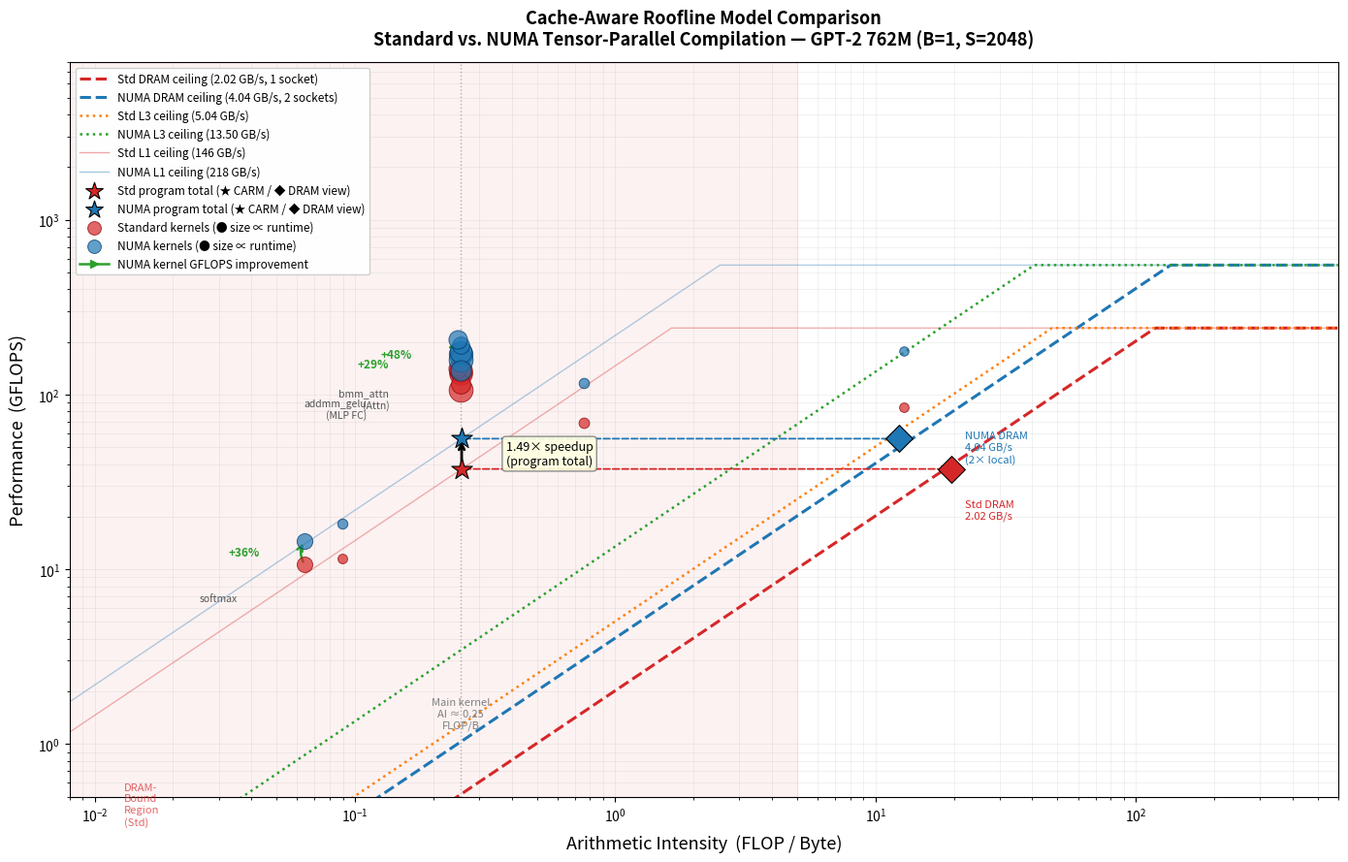

Write Python code to recreate this figure. (Note: this script raises an exception after producing the figure.)
"""
Cache-Aware Roofline Model (CARM) Comparison
Standard PyTorch Inductor + Triton CPU  vs.  NUMA Tensor-Parallel Compilation
GPT-2 762M | B=1 | S=2048 | Dual-Socket CPU

Data source: Intel Advisor HTML roofline reports
"""

import numpy as np
import matplotlib
matplotlib.use('Agg')
import matplotlib.pyplot as plt
import matplotlib.patches as mpatches
from matplotlib.lines import Line2D
from matplotlib.patches import FancyArrowPatch
import matplotlib.patheffects as pe
import warnings
warnings.filterwarnings('ignore')

# ─────────────────────────────────────────────────────────────────────────────
# DATA  (extracted from Intel Advisor HTML roofline files)
# ─────────────────────────────────────────────────────────────────────────────

# ── Hardware bandwidth ceilings (derived from Intel Advisor program-level data)
# Standard: effective bandwidth = total memory traffic / elapsed time
#   L1  = 147785.43 GB / 1012.57 s  = 145.95 GB/s
#   L3  =   5105.39 GB / 1012.57 s  =   5.04 GB/s
#   DRAM =  1935.04 GB / 1012.57 s  =   1.91 GB/s   (hardware max = 2.02 GB/s)
# NUMA:  elapsed = 680.33 s
#   L1  = 148077.65 GB / 680.33 s   = 217.65 GB/s
#   L3  =   9183.08 GB / 680.33 s   =  13.50 GB/s
#   DRAM =  3078.26 GB / 680.33 s   =   4.52 GB/s   (2× sockets × 2.02 GB/s)

BW = {
    'std_dram':  1.91,
    'std_dram_hw': 2.02,
    'std_l3':    5.04,
    'std_l1':  145.95,
    'numa_dram':  4.52,
    'numa_dram_hw': 4.04,   # theoretical 2 × 2.02
    'numa_l3':   13.50,
    'numa_l1':  217.65,
}

# ── Compute peaks (highest observed GFLOPS for compute-bound intrinsic loops)
COMPUTE_PEAK_STD  = 240.0   # _mm256_fmadd peak seen at AI=4.0
COMPUTE_PEAK_NUMA = 550.0   # _mm256_fmadd peak seen at AI=4.0 (NUMA path)

# ── Program totals (programTotal from rooflineData)
prog_std_carm  = (0.2568, 37.48)   # (AI_L1,  GFLOPS)
prog_std_dram  = (19.615, 37.48)   # (AI_DRAM, GFLOPS)
prog_numa_carm = (0.2567, 55.87)
prog_numa_dram = (12.347, 55.87)

# ── Per-kernel hot loops  (AI=FLOP/Byte [L1 CARM], GFLOPS, selfTime[s], label)
# Standard
std_kernels = [
    # MLP kernels
    (0.2548, 131.47, 816.4,  "addmm_gelu\n(body)"),
    (0.2546, 106.60, 1002.3, "addmm_gelu\n(func)"),
    (0.2548, 137.57, 788.2,  "addmm_1\n(body)"),
    # Attention kernels
    (0.2538, 114.36, 364.9,  "bmm_qkv"),
    (0.2475, 140.07, 308.8,  "bmm_attn"),
    # Softmax (multiple AI points from different loop levels)
    (0.0640,  10.69, 122.2,  "softmax\n(outer)"),
    (0.7574,  68.95,   8.3,  "softmax\n(mid)"),
    (12.850,  84.22,   2.7,  "softmax\n(inner)"),
    # Layer-norm
    (0.0892,  11.45,   3.1,  "layer_norm"),
]

# NUMA
numa_kernels = [
    # MLP kernels (NUMA-split)
    (0.2548, 170.25, 1339.8, "addmm_gelu\n(body)"),
    (0.2544, 158.43, 1439.8, "addmm_gelu\n(func)"),
    (0.2548, 175.07,  971.0, "addmm_1\n(body)"),
    (0.2548, 190.55,  297.4, "addmm_8\n(body)"),
    # Attention kernels
    (0.2538, 136.54,  667.3, "bmm_qkv"),
    (0.2475, 207.60,  440.7, "bmm_attn"),
    # Softmax
    (0.0640,  14.52,  188.4, "softmax\n(outer)"),
    (0.7574, 116.85,   10.0, "softmax\n(mid)"),
    (12.850, 178.29,    2.9, "softmax\n(inner)"),
    # Layer-norm
    (0.0892,  18.31,    8.5, "layer_norm"),
]

# ─────────────────────────────────────────────────────────────────────────────
# HELPER: draw a bandwidth roofline + horizontal compute ceiling
# ─────────────────────────────────────────────────────────────────────────────
def roofline_y(ai, bw, comp_peak):
    """Roofline model: min(bw*AI, comp_peak)"""
    return np.minimum(bw * ai, comp_peak)


# ─────────────────────────────────────────────────────────────────────────────
# FIGURE 1: COMPREHENSIVE CARM COMPARISON  (main figure for the paper)
# ─────────────────────────────────────────────────────────────────────────────

fig, ax = plt.subplots(figsize=(14, 9))

AI = np.logspace(-2.5, 3.5, 2000)

# ── Roofline ceilings ──────────────────────────────────────────────────────

# Standard DRAM (hardware measured maximum)
y_std_dram_hw = roofline_y(AI, BW['std_dram_hw'], COMPUTE_PEAK_STD)
ax.plot(AI, y_std_dram_hw, '--', color='#D62728', lw=2.2, zorder=3,
        label=f"Std DRAM ceiling  ({BW['std_dram_hw']:.2f} GB/s)")

# NUMA DRAM (2× sockets, hardware maximum)
y_numa_dram_hw = roofline_y(AI, BW['numa_dram_hw'], COMPUTE_PEAK_NUMA)
ax.plot(AI, y_numa_dram_hw, '--', color='#1F77B4', lw=2.2, zorder=3,
        label=f"NUMA DRAM ceiling ({BW['numa_dram_hw']:.2f} GB/s, 2× sockets)")

# Standard L3
y_std_l3 = roofline_y(AI, BW['std_l3'], COMPUTE_PEAK_STD)
ax.plot(AI, y_std_l3, ':', color='#FF7F0E', lw=1.8, zorder=3,
        label=f"Std L3 ceiling    ({BW['std_l3']:.2f} GB/s)")

# NUMA L3
y_numa_l3 = roofline_y(AI, BW['numa_l3'], COMPUTE_PEAK_NUMA)
ax.plot(AI, y_numa_l3, ':', color='#2CA02C', lw=1.8, zorder=3,
        label=f"NUMA L3 ceiling   ({BW['numa_l3']:.2f} GB/s)")

# Standard L1 (light)
y_std_l1 = roofline_y(AI, BW['std_l1'], COMPUTE_PEAK_STD)
ax.plot(AI, y_std_l1, '-', color='#D62728', lw=1.0, alpha=0.35, zorder=2,
        label=f"Std L1  ceiling   ({BW['std_l1']:.1f} GB/s)")

# NUMA L1 (light)
y_numa_l1 = roofline_y(AI, BW['numa_l1'], COMPUTE_PEAK_NUMA)
ax.plot(AI, y_numa_l1, '-', color='#1F77B4', lw=1.0, alpha=0.35, zorder=2,
        label=f"NUMA L1 ceiling   ({BW['numa_l1']:.1f} GB/s)")

# ── Shaded DRAM-bound region (left of standard DRAM ridge) ────────────────
dram_ridge_std = COMPUTE_PEAK_STD / BW['std_dram_hw']  # ~118.8 FLOP/B
# shade the region where the program is DRAM-bound (relative to std)
ax.axvspan(0.001, 5.0, alpha=0.06, color='#D62728', zorder=0, label='_nolegend_')
ax.text(0.013, 0.45, 'DRAM-\nBound\nRegion\n(Std)', fontsize=8, color='#D62728',
        alpha=0.7, ha='left', va='center', style='italic', transform=ax.transData,
        zorder=5)

# ── Program total operating points ──────────────────────────────────────────

# Standard CARM point (L1-view AI)
ax.scatter(*prog_std_carm, s=260, marker='*', color='#D62728', zorder=10,
           edgecolors='black', linewidths=0.8,
           label='Std Program Total (CARM/L1 view)')

# Standard DRAM point (DRAM-view AI)
ax.scatter(*prog_std_dram, s=200, marker='D', color='#D62728', zorder=10,
           edgecolors='black', linewidths=0.8,
           label='Std Program Total (DRAM view)')

# Connect the two standard points (same GFLOPS, different AI views)
ax.annotate('', xy=prog_std_dram, xytext=prog_std_carm,
            arrowprops=dict(arrowstyle='->', color='#D62728', lw=1.3, linestyle='dashed'))

# NUMA CARM point
ax.scatter(*prog_numa_carm, s=260, marker='*', color='#1F77B4', zorder=10,
           edgecolors='black', linewidths=0.8,
           label='NUMA Program Total (CARM/L1 view)')

# NUMA DRAM point
ax.scatter(*prog_numa_dram, s=200, marker='D', color='#1F77B4', zorder=10,
           edgecolors='black', linewidths=0.8,
           label='NUMA Program Total (DRAM view)')

ax.annotate('', xy=prog_numa_dram, xytext=prog_numa_carm,
            arrowprops=dict(arrowstyle='->', color='#1F77B4', lw=1.3, linestyle='dashed'))

# ── Per-kernel data points ─────────────────────────────────────────────────

max_time_std  = max(k[2] for k in std_kernels)
max_time_numa = max(k[2] for k in numa_kernels)

# Scale bubble size 30–300 proportional to sqrt(selfTime)
def bubble_size(t, max_t):
    return 35 + 280 * (np.sqrt(t) / np.sqrt(max_t))

# Standard kernels
for (ai, gflops, stime, lbl) in std_kernels:
    sz = bubble_size(stime, max_time_std)
    ax.scatter(ai, gflops, s=sz, color='#D62728', alpha=0.70,
               edgecolors='#8B0000', linewidths=0.7, zorder=8)

# NUMA kernels
for (ai, gflops, stime, lbl) in numa_kernels:
    sz = bubble_size(stime, max_time_numa)
    ax.scatter(ai, gflops, s=sz, color='#1F77B4', alpha=0.70,
               edgecolors='#003366', linewidths=0.7, zorder=8)

# Annotate selected key kernels
annotation_pairs = [
    # (std_idx, numa_idx, x_text, y_text_std, y_text_numa, label)
    (0, 0, 0.135, 105, 195, "addmm_gelu\n(MLP FC)"),
    (4, 5, 0.165, 115, 240, "bmm_attn\n(Attn)"),
    (5, 6, 0.043, 7.5, 18,  "softmax"),
]
for si, ni, xt, yst, ynt, lbl in annotation_pairs:
    xs, gs = std_kernels[si][0], std_kernels[si][1]
    xn, gn = numa_kernels[ni][0], numa_kernels[ni][1]
    # vertical arrow between std and numa
    ax.annotate('', xy=(xn, gn), xytext=(xs, gs),
                arrowprops=dict(arrowstyle='->', color='#2CA02C', lw=1.8,
                                connectionstyle='arc3,rad=-0.3'))
    pct = (gn/gs - 1) * 100
    ax.text(xt, (gs*gn)**0.5, f'+{pct:.0f}%', fontsize=8.5, color='#2CA02C',
            ha='right', va='center', fontweight='bold', zorder=11)
    ax.text(xt * 0.82, (gs*gn)**0.5 * 0.55, lbl, fontsize=7.5, color='#555',
            ha='right', va='center', zorder=11)

# ── Vertical line at AI = 0.25 (ridge of main kernels) ─────────────────────
ax.axvline(x=0.255, color='gray', lw=1.0, linestyle=':', alpha=0.6, zorder=2)
ax.text(0.255, 1.2, 'Main kernel\nAI ≈ 0.25\nFLOP/B', fontsize=8, color='gray',
        ha='center', va='bottom', zorder=5)

# ── Speedup annotation ──────────────────────────────────────────────────────
ax.annotate('', xy=(0.257, prog_numa_carm[1]), xytext=(0.257, prog_std_carm[1]),
            arrowprops=dict(arrowstyle='->', color='black', lw=2.0))
ax.text(0.38, (prog_std_carm[1] * prog_numa_carm[1])**0.5,
        f'1.49× speedup\n(program total)',
        fontsize=9, ha='left', va='center', color='black',
        bbox=dict(boxstyle='round,pad=0.3', facecolor='lightyellow',
                  edgecolor='gray', alpha=0.9))

# ── DRAM bandwidth annotation ───────────────────────────────────────────────
ax.text(22, 1.91*22 * 0.6, f"Std DRAM\n{BW['std_dram_hw']:.2f} GB/s", fontsize=8,
        color='#D62728', ha='left', va='top', style='italic')
ax.text(22, BW['numa_dram_hw']*22 * 0.7, f"NUMA DRAM\n{BW['numa_dram_hw']:.2f} GB/s\n(2× local)",
        fontsize=8, color='#1F77B4', ha='left', va='top', style='italic')

# ── Axis styling ────────────────────────────────────────────────────────────
ax.set_xscale('log')
ax.set_yscale('log')
ax.set_xlim(0.008, 600)
ax.set_ylim(0.5, 8000)
ax.set_xlabel('Arithmetic Intensity  (FLOP / Byte)', fontsize=13, labelpad=8)
ax.set_ylabel('Performance  (GFLOPS)', fontsize=13, labelpad=8)
ax.set_title(
    'Cache-Aware Roofline Model Comparison\n'
    'Standard vs. NUMA Tensor-Parallel Compilation — GPT-2 762M (B=1, S=2048)',
    fontsize=13, fontweight='bold', pad=12
)
ax.grid(True, which='both', alpha=0.25, linestyle='-', linewidth=0.5)
ax.tick_params(labelsize=10)

# ── Legend ──────────────────────────────────────────────────────────────────
# Custom legend handles
legend_elements = [
    Line2D([0],[0], color='#D62728', lw=2.2, linestyle='--',
           label=f"Std DRAM ceiling ({BW['std_dram_hw']:.2f} GB/s, 1 socket)"),
    Line2D([0],[0], color='#1F77B4', lw=2.2, linestyle='--',
           label=f"NUMA DRAM ceiling ({BW['numa_dram_hw']:.2f} GB/s, 2 sockets)"),
    Line2D([0],[0], color='#FF7F0E', lw=1.8, linestyle=':',
           label=f"Std L3 ceiling ({BW['std_l3']:.2f} GB/s)"),
    Line2D([0],[0], color='#2CA02C', lw=1.8, linestyle=':',
           label=f"NUMA L3 ceiling ({BW['numa_l3']:.2f} GB/s)"),
    Line2D([0],[0], color='#D62728', lw=1.0, linestyle='-', alpha=0.4,
           label=f"Std L1 ceiling ({BW['std_l1']:.0f} GB/s)"),
    Line2D([0],[0], color='#1F77B4', lw=1.0, linestyle='-', alpha=0.4,
           label=f"NUMA L1 ceiling ({BW['numa_l1']:.0f} GB/s)"),
    plt.scatter([],[],s=180, marker='*', color='#D62728', edgecolors='black', lw=0.8,
                label='Std program total (★ CARM / ◆ DRAM view)'),
    plt.scatter([],[],s=150, marker='D', color='#D62728', edgecolors='black', lw=0.8,
                label='_nolegend_'),
    plt.scatter([],[],s=180, marker='*', color='#1F77B4', edgecolors='black', lw=0.8,
                label='NUMA program total (★ CARM / ◆ DRAM view)'),
    plt.scatter([],[],s=150, marker='D', color='#1F77B4', edgecolors='black', lw=0.8,
                label='_nolegend_'),
    plt.scatter([],[],s=100, color='#D62728', alpha=0.7, edgecolors='#8B0000', lw=0.7,
                label='Standard kernels (● size ∝ runtime)'),
    plt.scatter([],[],s=100, color='#1F77B4', alpha=0.7, edgecolors='#003366', lw=0.7,
                label='NUMA kernels (● size ∝ runtime)'),
    Line2D([0],[0], color='#2CA02C', lw=1.8, linestyle='-',
           marker='>', markersize=6, label='NUMA kernel GFLOPS improvement'),
]

ax.legend(handles=legend_elements, loc='upper left', fontsize=8.5,
          framealpha=0.93, ncol=1, handlelength=2.5,
          columnspacing=1.0, labelspacing=0.5)

plt.tight_layout()
out1 = '/home/ubuntu/pytorch-private/scripts/inductor/advisor_b1_s2048_762M/reports/roofline_carm_comparison.pdf'
out1_png = '/home/ubuntu/pytorch-private/scripts/inductor/advisor_b1_s2048_762M/reports/roofline_carm_comparison.png'
plt.savefig(out1,     dpi=200, bbox_inches='tight')
plt.savefig(out1_png, dpi=200, bbox_inches='tight')
plt.close()
print(f"Saved: {out1}")
print(f"Saved: {out1_png}")


# ─────────────────────────────────────────────────────────────────────────────
# FIGURE 2: FOCUSED KERNEL COMPARISON  (zoomed on the key compute kernels)
# Highlights the DRAM-bound → higher-bandwidth DRAM transition for the
# dominant MLP/Attention kernels
# ─────────────────────────────────────────────────────────────────────────────

fig2, axes = plt.subplots(1, 2, figsize=(16, 8))

# ── Left panel: zoomed roofline around AI ≈ 0.25 ───────────────────────────
ax2 = axes[0]

AI2 = np.logspace(-1.5, 1.5, 2000)

# Draw rooflines
for bw_val, color, ls, lbl in [
    (BW['std_dram_hw'],  '#D62728', '--',  f"Std DRAM  ({BW['std_dram_hw']:.2f} GB/s)"),
    (BW['numa_dram_hw'], '#1F77B4', '--',  f"NUMA DRAM ({BW['numa_dram_hw']:.2f} GB/s)"),
    (BW['std_l3'],       '#FF7F0E', ':',   f"Std L3    ({BW['std_l3']:.2f} GB/s)"),
    (BW['numa_l3'],      '#2CA02C', ':',   f"NUMA L3   ({BW['numa_l3']:.2f} GB/s)"),
]:
    comp = COMPUTE_PEAK_STD if 'Std' in lbl else COMPUTE_PEAK_NUMA
    ax2.plot(AI2, roofline_y(AI2, bw_val, comp), ls, color=color, lw=2.2,
             label=lbl, zorder=4)

# Shade region below standard DRAM ceiling — the "inaccessible zone" for std
# At any AI, std is limited by DRAM = 2.02 * AI
y_std_dram_line = BW['std_dram_hw'] * AI2
y_numa_dram_line = BW['numa_dram_hw'] * AI2
ax2.fill_between(AI2, y_std_dram_line, y_numa_dram_line,
                 where=(AI2 < 15), alpha=0.13, color='#1F77B4',
                 label='NUMA bandwidth advantage\n(inaccessible for Standard)')

# Kernel-type groups for focused plot (only MLP/attention compute)
focus_std = [
    (0.2548, 131.47, 816.4,  "addmm_gelu_9\n(body)",   'v'),
    (0.2546, 106.60, 1002.3, "addmm_gelu_10\n(func)",  's'),
    (0.2548, 137.57, 788.2,  "addmm_1\n(body)",        '^'),
    (0.2538, 114.36, 364.9,  "bmm_qkv",               'o'),
    (0.2475, 140.07, 308.8,  "bmm_attn",              'D'),
    (0.0640,  10.69, 122.2,  "softmax (low-AI)",       'p'),
    (0.7574,  68.95,   8.3,  "softmax (mid-AI)",       'h'),
]
focus_numa = [
    (0.2548, 170.25, 1339.8, "addmm_gelu_10\n(body)",  'v'),
    (0.2544, 158.43, 1439.8, "addmm_gelu_11\n(func)",  's'),
    (0.2548, 175.07,  971.0, "addmm_1\n(body)",        '^'),
    (0.2548, 190.55,  297.4, "addmm_8\n(body)",        'P'),
    (0.2538, 136.54,  667.3, "bmm_qkv",               'o'),
    (0.2475, 207.60,  440.7, "bmm_attn",              'D'),
    (0.0640,  14.52,  188.4, "softmax (low-AI)",       'p'),
    (0.7574, 116.85,   10.0, "softmax (mid-AI)",       'h'),
]

kernel_colors = {
    'v': '#9B2335', 's': '#C0392B', '^': '#E74C3C', 'P': '#CB4335',
    'o': '#884EA0', 'D': '#6C3483', 'p': '#1A5276', 'h': '#154360',
}
kernel_colors_numa = {
    'v': '#1A5276', 's': '#154360', '^': '#2E86C1', 'P': '#1F618D',
    'o': '#117A65', 'D': '#0E6655', 'p': '#784212', 'h': '#6E2F1A',
}

max_t_std2  = max(k[2] for k in focus_std)
max_t_numa2 = max(k[2] for k in focus_numa)

for ai, gflops, stime, lbl, mk in focus_std:
    sz = 70 + 320*(stime/max_t_std2)**0.5
    ax2.scatter(ai, gflops, s=sz, marker=mk,
                color='#D62728', alpha=0.80, edgecolors='#8B0000', linewidths=0.9,
                zorder=8)

for ai, gflops, stime, lbl, mk in focus_numa:
    sz = 70 + 320*(stime/max_t_numa2)**0.5
    ax2.scatter(ai, gflops, s=sz, marker=mk,
                color='#1F77B4', alpha=0.80, edgecolors='#003366', linewidths=0.9,
                zorder=8)

# Label each kernel type (at median AI position)
kernel_label_map = {
    ('v', 'MLP FC2 (addmm_gelu)')  : (0.20, 83,  0.21, 230),
    ('s', 'MLP FC1 (addmm_gelu)')  : (0.20, 75,  0.21, 210),
    ('^', 'MLP FC (addmm_1)')      : (0.20, 90,  0.21, 240),
    ('o', 'Attn bmm QKV')          : (0.19, 70,  0.20, 190),
    ('D', 'Attn bmm Out')          : (0.19, 95,  0.20, 260),
    ('p', 'Softmax (low AI)')      : (0.050, 7,  0.052, 19),
    ('h', 'Softmax (mid AI)')      : (0.55, 47,  0.57, 140),
}
for (mk, lbl), (xs, ys, xn, yn) in kernel_label_map.items():
    ax2.annotate(lbl, xy=(xs, ys), fontsize=7.5, color='#D62728',
                 ha='right', va='center', zorder=11,
                 xytext=(xs*0.5, ys),
                 arrowprops=dict(arrowstyle='-', color='#D62728', lw=0.5, alpha=0.5))

# Vertical line at ridge AI
ax2.axvline(0.255, color='gray', lw=1.0, ls=':', alpha=0.6)
ax2.text(0.22, 3.5, "AI = 0.25\n(main kernels)", fontsize=8, color='gray',
         ha='center', va='bottom')

ax2.set_xscale('log')
ax2.set_yscale('log')
ax2.set_xlim(0.03, 5.0)
ax2.set_ylim(3, 1500)
ax2.set_xlabel('Arithmetic Intensity (FLOP/Byte)', fontsize=12)
ax2.set_ylabel('Performance (GFLOPS)', fontsize=12)
ax2.set_title('Kernel-Level Roofline (Zoomed)\nMLP & Attention Compute Kernels', fontsize=12)
ax2.grid(True, which='both', alpha=0.25)
ax2.tick_params(labelsize=10)

leg_handles2 = [
    Line2D([0],[0], color='#D62728', lw=2, ls='--', label=f"Std DRAM ({BW['std_dram_hw']:.2f} GB/s)"),
    Line2D([0],[0], color='#1F77B4', lw=2, ls='--', label=f"NUMA DRAM ({BW['numa_dram_hw']:.2f} GB/s)"),
    Line2D([0],[0], color='#FF7F0E', lw=2, ls=':', label=f"Std L3 ({BW['std_l3']:.2f} GB/s)"),
    Line2D([0],[0], color='#2CA02C', lw=2, ls=':', label=f"NUMA L3 ({BW['numa_l3']:.2f} GB/s)"),
    mpatches.Patch(color='#1F77B4', alpha=0.2, label='NUMA bandwidth gain'),
    plt.scatter([],[],s=80, color='#D62728', alpha=0.8, edgecolors='#8B0000', lw=0.9,
                label='Standard kernels'),
    plt.scatter([],[],s=80, color='#1F77B4', alpha=0.8, edgecolors='#003366', lw=0.9,
                label='NUMA kernels'),
]
ax2.legend(handles=leg_handles2, loc='lower right', fontsize=9, framealpha=0.92)

# ── Right panel: bar chart of effective memory bandwidth per kernel ──────────
ax3 = axes[1]

# Pair up matching kernels (standard vs NUMA) by type
bw_pairs = [
    ("addmm_gelu\n(body)", 131.47/0.2548, 170.25/0.2548),
    ("addmm_gelu\n(func)", 106.60/0.2546, 158.43/0.2544),
    ("addmm_1\n(body)",    137.57/0.2548, 175.07/0.2548),
    ("bmm_qkv",            114.36/0.2538, 136.54/0.2538),
    ("bmm_attn",           140.07/0.2475, 207.60/0.2475),
    ("softmax\n(outer)",    10.69/0.0640,  14.52/0.0640),
    ("softmax\n(mid)",      68.95/0.7574, 116.85/0.7574),
    ("layer_norm",          11.45/0.0892,  18.31/0.0892),
]

labels_bw = [p[0] for p in bw_pairs]
std_bw    = [p[1] for p in bw_pairs]
numa_bw   = [p[2] for p in bw_pairs]

x = np.arange(len(labels_bw))
width = 0.38

bars1 = ax3.bar(x - width/2, std_bw,  width, color='#D62728', alpha=0.85,
                edgecolor='#8B0000', linewidth=0.8, label='Standard')
bars2 = ax3.bar(x + width/2, numa_bw, width, color='#1F77B4', alpha=0.85,
                edgecolor='#003366', linewidth=0.8, label='NUMA')

# Add horizontal lines for key hardware thresholds
ax3.axhline(y=BW['std_dram_hw'],  color='#D62728', lw=1.8, ls='--', alpha=0.8,
            label=f"Std DRAM HW max ({BW['std_dram_hw']:.2f} GB/s)")
ax3.axhline(y=BW['numa_dram_hw'], color='#1F77B4', lw=1.8, ls='--', alpha=0.8,
            label=f"NUMA DRAM HW max ({BW['numa_dram_hw']:.2f} GB/s)")
ax3.axhline(y=BW['std_l3'],  color='#FF7F0E', lw=1.6, ls=':', alpha=0.8,
            label=f"Std L3 ({BW['std_l3']:.2f} GB/s)")
ax3.axhline(y=BW['numa_l3'], color='#2CA02C', lw=1.6, ls=':', alpha=0.8,
            label=f"NUMA L3 ({BW['numa_l3']:.2f} GB/s)")

# Annotate % improvement
for i, (s, n) in enumerate(zip(std_bw, numa_bw)):
    pct = (n/s - 1)*100
    ax3.text(i + width/2, n + 6, f'+{pct:.0f}%', ha='center', va='bottom',
             fontsize=8.5, color='#1F77B4', fontweight='bold')

ax3.set_xticks(x)
ax3.set_xticklabels(labels_bw, fontsize=9, rotation=30, ha='right')
ax3.set_ylabel('Effective Memory Bandwidth (GB/s)', fontsize=12)
ax3.set_title('Effective Bandwidth per Kernel Type\n(GFLOPS / Arithmetic Intensity)',
              fontsize=12)
ax3.legend(fontsize=8.5, loc='upper right', framealpha=0.92)
ax3.grid(True, axis='y', alpha=0.3)
ax3.set_ylim(0, max(max(std_bw), max(numa_bw)) * 1.22)
ax3.tick_params(labelsize=9)

# Add region annotations
ax3.axhspan(0, BW['std_dram_hw'], alpha=0.06, color='#D62728', zorder=0)
ax3.text(len(labels_bw)-0.5, BW['std_dram_hw']*0.45,
         'DRAM-\nbound\n(Std)', fontsize=8, color='#D62728',
         ha='right', va='center', style='italic', alpha=0.9)

plt.suptitle(
    'NUMA Tensor-Parallel Compilation: Memory-Bandwidth Analysis\n'
    'GPT-2 762M | Batch=1 | Seq=2048 | Dual-Socket CPU (Intel Advisor)',
    fontsize=13, fontweight='bold', y=1.01
)

plt.tight_layout()
out2     = '/home/ubuntu/pytorch-private/scripts/inductor/advisor_b1_s2048_762M/reports/roofline_kernel_comparison.pdf'
out2_png = '/home/ubuntu/pytorch-private/scripts/inductor/advisor_b1_s2048_762M/reports/roofline_kernel_comparison.png'
plt.savefig(out2,     dpi=200, bbox_inches='tight')
plt.savefig(out2_png, dpi=200, bbox_inches='tight')
plt.close()
print(f"Saved: {out2}")
print(f"Saved: {out2_png}")


# ─────────────────────────────────────────────────────────────────────────────
# FIGURE 3: CLEAN SINGLE-PANEL (the "hero" figure for the paper)
# Shows the DRAM-bound → higher BW transition most clearly
# ─────────────────────────────────────────────────────────────────────────────

fig3, ax4 = plt.subplots(figsize=(11, 7.5))

AI3 = np.logspace(-2, 3, 3000)

# Hardware ceilings
ceiling_specs = [
    (BW['std_l1'],       '#C0392B', '-',  0.30, f"Std L1 ({BW['std_l1']:.0f} GB/s)"),
    (BW['numa_l1'],      '#2980B9', '-',  0.30, f"NUMA L1 ({BW['numa_l1']:.0f} GB/s)"),
    (BW['std_l3'],       '#E74C3C', ':',  1.6,  f"Std L3 ({BW['std_l3']:.2f} GB/s)"),
    (BW['numa_l3'],      '#2E86C1', ':',  1.6,  f"NUMA L3 ({BW['numa_l3']:.2f} GB/s)"),
    (BW['std_dram_hw'],  '#922B21', '--', 2.4,  f"Std DRAM ({BW['std_dram_hw']:.2f} GB/s / 1-socket)"),
    (BW['numa_dram_hw'], '#1A5276', '--', 2.4,  f"NUMA DRAM ({BW['numa_dram_hw']:.2f} GB/s / 2-socket local)"),
]

for bw_val, col, ls, lw, lbl in ceiling_specs:
    comp = COMPUTE_PEAK_NUMA if 'NUMA' in lbl else COMPUTE_PEAK_STD
    y = roofline_y(AI3, bw_val, comp)
    ax4.plot(AI3, y, ls, color=col, lw=lw, label=lbl, zorder=5,
             alpha=(1.0 if lw > 1 else 0.35))

# ── Shaded "DRAM-bound bandwidth gap" ─────────────────────────────────────
# The region between the standard and NUMA DRAM ceiling is "unlocked" by NUMA
y_std_dram_fill = BW['std_dram_hw'] * AI3
y_numa_dram_fill = BW['numa_dram_hw'] * AI3
mask = (AI3 >= 0.01) & (AI3 <= 100)
ax4.fill_between(AI3[mask], y_std_dram_fill[mask], y_numa_dram_fill[mask],
                 alpha=0.18, color='#27AE60', zorder=1,
                 label='Bandwidth gain (NUMA local DRAM)')

# ── Program total operating points ─────────────────────────────────────────
# Standard CARM and DRAM points
ax4.scatter(*prog_std_carm, s=350, marker='*', color='#C0392B', zorder=12,
            edgecolors='black', linewidths=1.0, label='Std: prog total (CARM view)')
ax4.scatter(*prog_std_dram, s=250, marker='D', color='#C0392B', zorder=12,
            edgecolors='black', linewidths=1.0, label='Std: prog total (DRAM view)')
ax4.annotate('', xy=prog_std_dram, xytext=prog_std_carm,
            arrowprops=dict(arrowstyle='->', color='#C0392B', lw=1.5, ls='dashed'))

# NUMA CARM and DRAM points
ax4.scatter(*prog_numa_carm, s=350, marker='*', color='#1A5276', zorder=12,
            edgecolors='black', linewidths=1.0, label='NUMA: prog total (CARM view)')
ax4.scatter(*prog_numa_dram, s=250, marker='D', color='#1A5276', zorder=12,
            edgecolors='black', linewidths=1.0, label='NUMA: prog total (DRAM view)')
ax4.annotate('', xy=prog_numa_dram, xytext=prog_numa_carm,
            arrowprops=dict(arrowstyle='->', color='#1A5276', lw=1.5, ls='dashed'))

# Annotate DRAM operating point labels
ax4.annotate(f"Std\n(DRAM: {BW['std_dram']:0.2f} GB/s used\n94.6% of peak)",
             xy=prog_std_dram, xytext=(prog_std_dram[0]*0.4, prog_std_dram[1]*0.28),
             arrowprops=dict(arrowstyle='->', color='#C0392B', lw=1.2),
             fontsize=8.5, color='#C0392B',
             bbox=dict(boxstyle='round,pad=0.35', fc='#FADBD8', ec='#E74C3C', alpha=0.9))

ax4.annotate(f"NUMA\n(DRAM: {BW['numa_dram']:0.2f} GB/s used\n2.37× higher BW)",
             xy=prog_numa_dram, xytext=(prog_numa_dram[0]*0.4, prog_numa_dram[1]*3.0),
             arrowprops=dict(arrowstyle='->', color='#1A5276', lw=1.2),
             fontsize=8.5, color='#1A5276',
             bbox=dict(boxstyle='round,pad=0.35', fc='#D6EAF8', ec='#2E86C1', alpha=0.9))

# ── Hot kernel scatter ─────────────────────────────────────────────────────
# Only plot the highest-time kernels for clarity
dominant_std = [
    (0.2548, 131.47, 816.4),
    (0.2546, 106.60, 1002.3),
    (0.2548, 137.57, 788.2),
    (0.2538, 114.36, 364.9),
    (0.2475, 140.07, 308.8),
    (0.0640,  10.69, 122.2),
    (0.7574,  68.95,   8.3),
    (12.850,  84.22,   2.7),
]
dominant_numa = [
    (0.2548, 170.25, 1339.8),
    (0.2544, 158.43, 1439.8),
    (0.2548, 175.07,  971.0),
    (0.2548, 190.55,  297.4),
    (0.2538, 136.54,  667.3),
    (0.2475, 207.60,  440.7),
    (0.0640,  14.52,  188.4),
    (0.7574, 116.85,   10.0),
    (12.850, 178.29,    2.9),
]

mt_s = max(k[2] for k in dominant_std)
mt_n = max(k[2] for k in dominant_numa)

for ai, gflops, st in dominant_std:
    sz = 50 + 260*(st/mt_s)**0.5
    ax4.scatter(ai, gflops, s=sz, color='#E74C3C', alpha=0.75,
                edgecolors='#922B21', linewidths=0.9, zorder=9)

for ai, gflops, st in dominant_numa:
    sz = 50 + 260*(st/mt_n)**0.5
    ax4.scatter(ai, gflops, s=sz, color='#2E86C1', alpha=0.75,
                edgecolors='#1A5276', linewidths=0.9, zorder=9)

# Arrow between standard and NUMA clusters at AI=0.25
mid_std  = np.median([k[1] for k in dominant_std  if 0.20 < k[0] < 0.30])
mid_numa = np.median([k[1] for k in dominant_numa if 0.20 < k[0] < 0.30])
ax4.annotate('', xy=(0.28, mid_numa*1.05), xytext=(0.28, mid_std*0.95),
             arrowprops=dict(arrowstyle='->', color='#27AE60', lw=2.5,
                             connectionstyle='arc3,rad=0.3'))
pct_k = (mid_numa/mid_std - 1)*100
ax4.text(0.45, (mid_std*mid_numa)**0.5,
         f'+{pct_k:.0f}%\nGFLOPS\n(kernel)', fontsize=9.5, color='#27AE60',
         ha='left', va='center', fontweight='bold',
         bbox=dict(boxstyle='round,pad=0.3', fc='#EAFAF1', ec='#27AE60', alpha=0.9))

# Vertical dashed line + region labels
ax4.axvline(0.255, color='gray', lw=1.0, ls=':', alpha=0.55, zorder=3)
ax4.text(0.255, 1.5, 'Main kernels\nAI ≈ 0.25 FLOP/B', fontsize=8, color='gray',
         ha='center', va='bottom')

# "DRAM-bound" annotation for the standard program total
ax4.text(0.015, 45, 'Standard: DRAM-bound\n(94.6% peak DRAM util.)',
         fontsize=9, color='#922B21', ha='left', va='center',
         bbox=dict(boxstyle='round', fc='#FADBD8', ec='#E74C3C', alpha=0.85))

# "Higher BW" annotation for NUMA
ax4.text(0.015, 75, 'NUMA: 2× local DRAM\n(2.37× bandwidth)',
         fontsize=9, color='#1A5276', ha='left', va='center',
         bbox=dict(boxstyle='round', fc='#D6EAF8', ec='#2E86C1', alpha=0.85))

# Overall speedup box
ax4.text(2.5, 1000,
         "Overall Speedup\n"
         f"  Elapsed: 1012.6s → 680.3s\n"
         f"  = 1.49× faster\n"
         f"  Program GFLOPS: {prog_std_carm[1]:.1f} → {prog_numa_carm[1]:.1f}",
         fontsize=9.5, ha='left', va='center',
         bbox=dict(boxstyle='round,pad=0.5', fc='#EAFAF1', ec='#27AE60', lw=1.5, alpha=0.95))

ax4.set_xscale('log')
ax4.set_yscale('log')
ax4.set_xlim(0.008, 500)
ax4.set_ylim(0.8, 5000)
ax4.set_xlabel('Arithmetic Intensity  (FLOP / Byte)', fontsize=13)
ax4.set_ylabel('Performance  (GFLOPS)', fontsize=13)
ax4.set_title(
    'Cache-Aware Roofline Model: Standard vs. NUMA Tensor-Parallel\n'
    'GPT-2 762M | B=1, S=2048 | Dual-Socket CPU | Intel Advisor Measurements',
    fontsize=12.5, fontweight='bold', pad=10
)
ax4.grid(True, which='both', alpha=0.22, linewidth=0.5)
ax4.tick_params(labelsize=10)

# Legend
handles3 = [
    Line2D([0],[0], color='#922B21', lw=2.4, ls='--',
           label=f"Std DRAM ({BW['std_dram_hw']:.2f} GB/s, 1-socket)"),
    Line2D([0],[0], color='#1A5276', lw=2.4, ls='--',
           label=f"NUMA DRAM ({BW['numa_dram_hw']:.2f} GB/s, 2-socket local)"),
    Line2D([0],[0], color='#E74C3C', lw=1.6, ls=':',
           label=f"Std L3 ({BW['std_l3']:.2f} GB/s)"),
    Line2D([0],[0], color='#2E86C1', lw=1.6, ls=':',
           label=f"NUMA L3 ({BW['numa_l3']:.2f} GB/s)"),
    mpatches.Patch(color='#27AE60', alpha=0.25,
                   label='NUMA bandwidth gain region'),
    plt.scatter([],[],s=120, color='#E74C3C', alpha=0.8, edgecolors='#922B21',
                label='Standard kernel hotspots'),
    plt.scatter([],[],s=120, color='#2E86C1', alpha=0.8, edgecolors='#1A5276',
                label='NUMA kernel hotspots'),
    plt.scatter([],[],s=200, marker='*', color='#C0392B', edgecolors='k',
                label='Std prog total ★(CARM) ◆(DRAM)'),
    plt.scatter([],[],s=200, marker='*', color='#1A5276', edgecolors='k',
                label='NUMA prog total ★(CARM) ◆(DRAM)'),
]
ax4.legend(handles=handles3, loc='upper left', fontsize=8.8,
           framealpha=0.93, labelspacing=0.45, handlelength=2.3)

plt.tight_layout()
out3     = '/home/ubuntu/pytorch-private/scripts/inductor/advisor_b1_s2048_762M/reports/roofline_hero.pdf'
out3_png = '/home/ubuntu/pytorch-private/scripts/inductor/advisor_b1_s2048_762M/reports/roofline_hero.png'
plt.savefig(out3,     dpi=200, bbox_inches='tight')
plt.savefig(out3_png, dpi=200, bbox_inches='tight')
plt.close()
print(f"Saved: {out3}")
print(f"Saved: {out3_png}")
print("\nAll figures generated successfully.")
